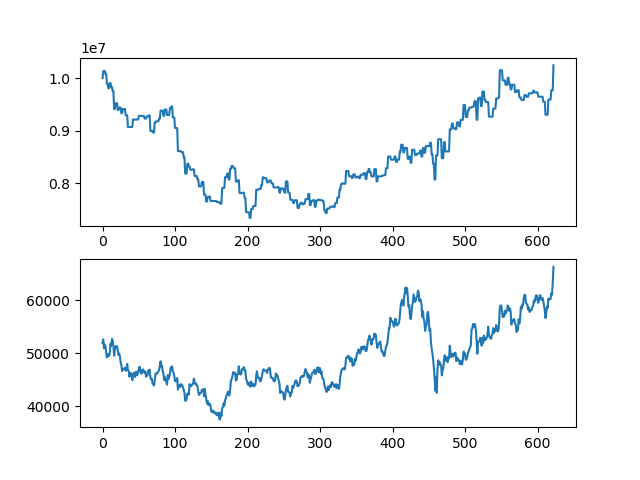

The data file committed next to this chart (first rows):
asset, close
10000000, 51900
10134400, 52600
10134400, 50900
10134400, 51600
10075600, 51300
10075600, 50100
9894700, 49200
9894700, 49850
9805600, 49400
9805600, 49500
9904600, 50000
9904600, 51800
9828200, 51400
9828200, 52700
9753800, 52300
9753800, 51300
9411800, 49500
9411800, 50700
9522800, 51300
9522800, 51100
9522800, 51300
9393300, 50600
9393300, 49650
9440550, 49900
9440550, 49400
9440550, 48200
9333300, 47650
9333300, 46600
9413300, 47000
9413300, 47000
9413300, 47050
9413300, 47250
9293900, 46650
9293900, 47000
9293900, 47950
9071950, 46800
9071950, 46650
9071950, 45550
9071950, 46150
9071950, 46250
9071950, 45950
9071950, 44900
9213350, 45600
9213350, 46300
9213350, 46000
9213350, 45500
9213350, 46500
9213350, 46050
9213350, 45850
9213350, 46550
9282300, 46900
9282300, 47450
9282300, 46500
9282300, 46150
9282300, 46150
9282300, 46900
9282300, 46900
9282300, 46500
9232550, 46250
9232550, 46550
... 563 more rows
